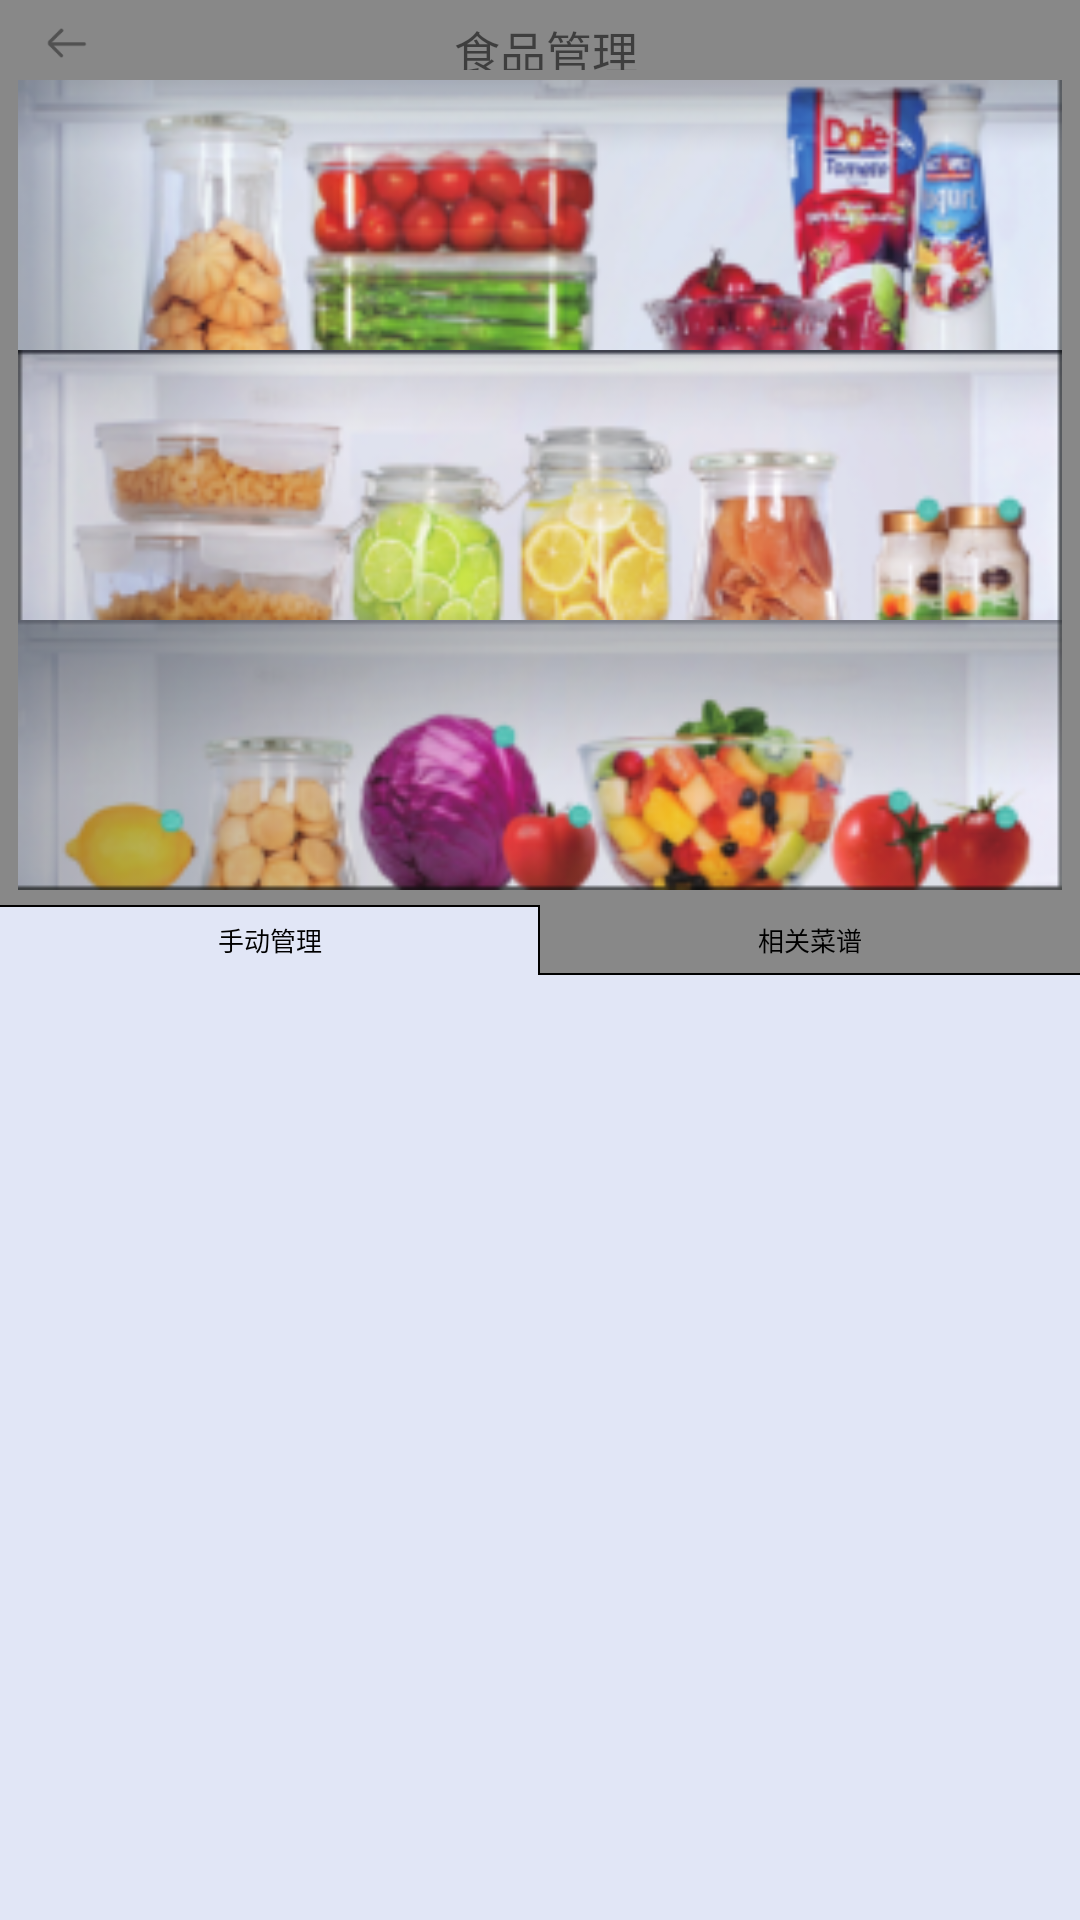

Produce the Android XML layout that renders to this screen, including the resource entries it uses.
<!-- AndroidManifest.xml: application theme AppTheme.NoActionBar -->
<!-- res/layout/activity_main.xml -->
<LinearLayout xmlns:android="http://schemas.android.com/apk/res/android"
    xmlns:tools="http://schemas.android.com/tools"
    android:layout_width="fill_parent"
    android:layout_height="fill_parent"
    android:background="#E1E6F6"
    android:orientation="vertical"
    android:baselineAligned="false">
    <LinearLayout
        android:background="@color/grey"
        android:layout_width="wrap_content"
        android:layout_height="wrap_content"
        android:orientation="vertical">
    <LinearLayout
        android:layout_width="1044px"
        android:layout_height="74px"
        android:layout_marginTop="6px"
        android:orientation="horizontal">
        <TextView
            android:id="@+id/textview_back"
            android:layout_width="54px"
            android:layout_height="54px"
            android:layout_gravity="center"
            android:textSize="46px"
            android:layout_marginLeft="40px"
            android:background="@drawable/back"/>
        <TextView
            android:layout_width="200px"
            android:layout_height="54px"
            android:layout_gravity="center"
            android:textSize="46px"
            android:layout_marginLeft="360px"
            android:text="食品管理"/>
    </LinearLayout>
    <ImageView
        android:layout_width="1044px"
        android:layout_height="270px"
        android:layout_gravity="center"
        android:scaleType="fitXY"
        android:src="@drawable/top"/>
    <ImageView
        android:layout_width="1044px"
        android:layout_height="270px"
        android:scaleType="fitXY"
        android:layout_gravity="center"
        android:src="@drawable/middle"/>
    <ImageView
        android:layout_width="1044px"
        android:layout_height="270px"
        android:scaleType="fitXY"
        android:layout_gravity="center"
        android:src="@drawable/bottom"/>
    <LinearLayout
        android:layout_width="1080px"
        android:layout_height="70px"
        android:layout_marginTop="15px">
        <TextView
            android:id="@+id/textview_hand_add"
            android:layout_width="0dp"
            android:layout_height="match_parent"
            android:layout_weight="1"
            android:textSize="26px"
            android:gravity="center"
            android:background="@drawable/textview_border"
            android:textColor="@drawable/tag_text_color"
            android:text="手动管理"/>
        <TextView
            android:id="@+id/textview_recipe"
            android:layout_width="0dp"
            android:layout_height="match_parent"
            android:layout_weight="1"
            android:textSize="26px"
            android:background="@drawable/textview_boder_bottom"

            android:textColor="@drawable/tag_text_color"
            android:gravity="center"
            android:text="相关菜谱"/>
    </LinearLayout>
    </LinearLayout>
    <FrameLayout
        android:id="@+id/ly_content"
        android:layout_width="1044px"
        android:layout_height="837px"
        android:layout_marginTop="20px"
        android:layout_gravity="center">

    </FrameLayout>

    
        
        
        
        
    
        
        
        
        
        
            
            
            
            
            
        
            
            
            
            
            
            
            
                
                
                
                
                
                
                
                
            
                
                
                
                
               
            
        

        
            
            
            
            
            
            
            
            
                
                
                
                
                
                
            
                
                
                
                
                
                
                
                
            
                
                
                
                
                
            
        

        
            
            
            
            
            
            
            
                
                
                
                
                
                
            
                
                
                
                
                
                
                
                
            
                
                
                
                
                
            
        



    

        
            
            
            
            
            
            
            
                
                
                
                
                
        
            
            
            
         
        
            
                
                
                
                
                
                    
                    
                    
                    
                    
                
                    
                    
                    
                    
                    

            

        
    
    
        
        
        
        
        

</LinearLayout>
<!-- resources referenced by this layout -->
<resources>
  <color name="blue">#0099ff</color>
  <color name="grey">#888888</color>
  <color name="light_blue">#00bcd4</color>
  <color name="normal">#7597b3</color>
  <color name="text">#88AD66</color>
  <!-- drawable add: png bitmap (drawable, 1637 bytes) -->
  <!-- drawable back: png bitmap (drawable, 556 bytes) -->
  <!-- drawable bottom: png bitmap (drawable, 34849 bytes) -->
  <!-- drawable middle: png bitmap (drawable, 36037 bytes) -->
  <!-- drawable tag_text_color (drawable) -->
  <?xml version="1.0" encoding="utf-8"?>
  <selector xmlns:android="http://schemas.android.com/apk/res/android" >
      
      <item android:color="@color/blue" android:state_selected="true"/>
      <item android:color="@color/color_tag_text_normal" android:state_selected="false"/>
  
  </selector>
  <!-- drawable textview_boder_bottom (drawable) -->
  <layer-list xmlns:android="http://schemas.android.com/apk/res/android">
      <item
          android:left="-8px"
          android:top="-8px"
          android:right="-8px">
          <shape>
              <solid android:color="#888888"/>
              <stroke
                  android:width="2px"
                  android:color="#000000"/>
          </shape>
      </item>
  </layer-list>
  <!-- drawable textview_border (drawable) -->
  <layer-list xmlns:android="http://schemas.android.com/apk/res/android">
      <item
          android:left="-8px"
  
          android:bottom="-8px">
          <shape>
              <solid android:color="#E1E6F6"/>
              <stroke
                  android:width="2px"
                  android:color="#000000"/>
          </shape>
      </item>
  </layer-list>
  <!-- drawable top: png bitmap (drawable, 36673 bytes) -->
  <!-- drawable voice: png bitmap (drawable, 2147 bytes) -->
  <style name="AppTheme.NoActionBar">
          
          <item name="windowNoTitle">true</item>
          
          <item name="android:windowFullscreen">true</item>
      </style>
  <color name="color_tag_text_normal">#000000</color>
</resources>
